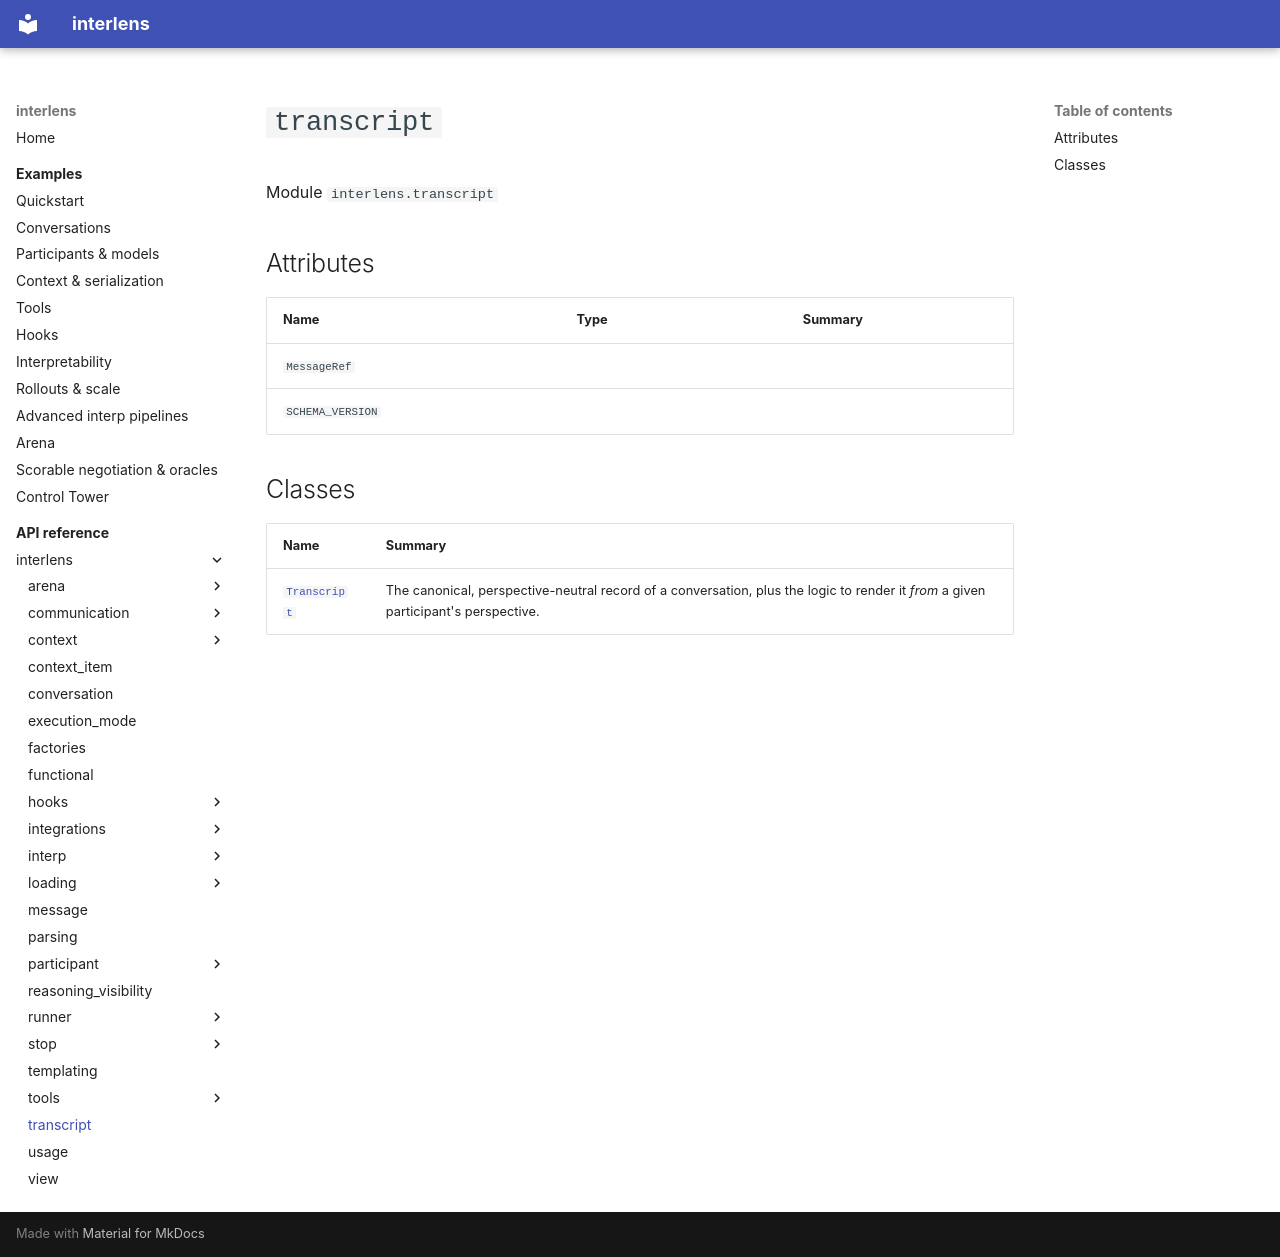

repository: Sid-MB/interlens · page: reference/interlens/transcript/index.html · generator: mkdocs

# `transcript`

Module `interlens.transcript`

## Attributes {#attributes}

| Name | Type | Summary |
|---|---|---|
| `MessageRef` |  |  |
| `SCHEMA_VERSION` |  |  |

## Classes

| Name | Summary |
|---|---|
| [`Transcript`](Transcript.md) | The canonical, perspective-neutral record of a conversation, plus the logic to render it *from* a given participant's perspective. |
